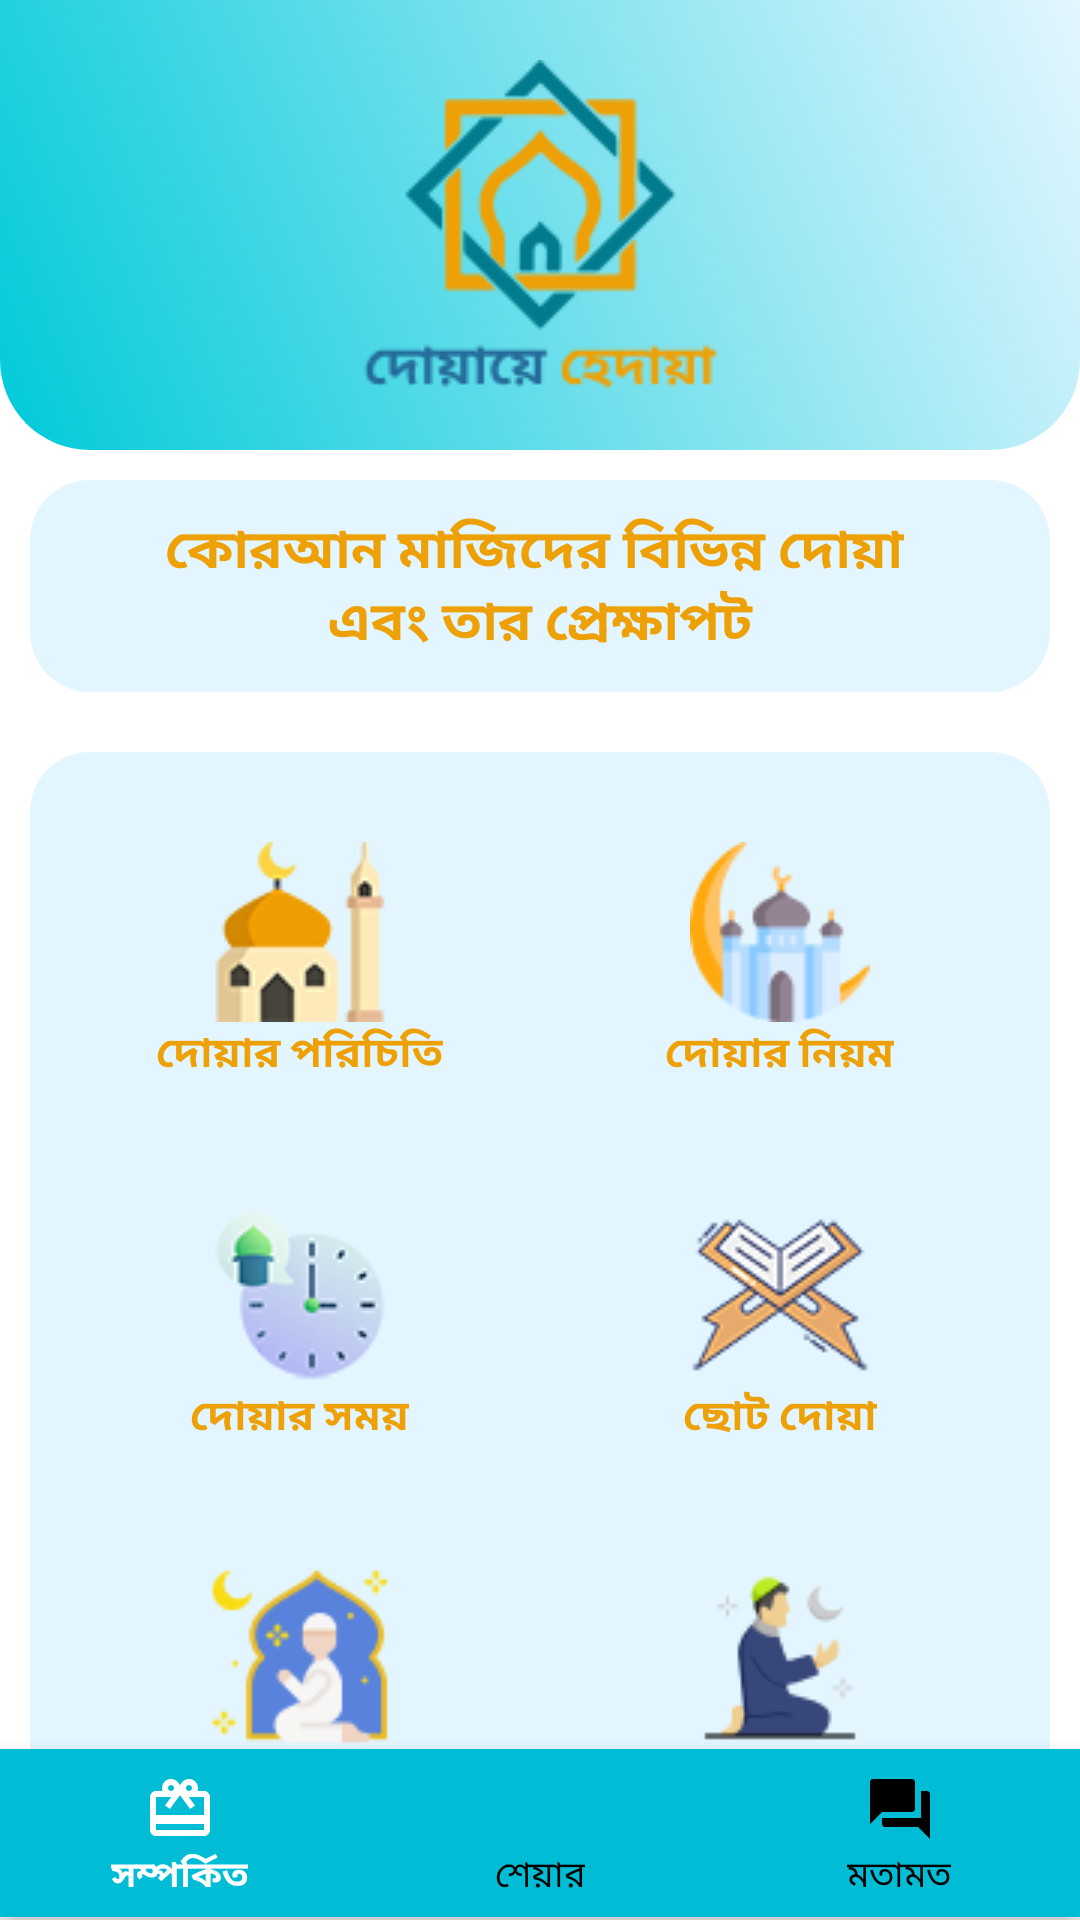

This screen was rendered from an Android layout file. Write that file and the resources it references.
<!-- AndroidManifest.xml: application theme Theme.DuyaeHedaya -->
<!-- res/layout/activity_main.xml -->
<?xml version="1.0" encoding="utf-8"?>
<RelativeLayout xmlns:android="http://schemas.android.com/apk/res/android"
xmlns:app="http://schemas.android.com/apk/res-auto"
xmlns:tools="http://schemas.android.com/tools"
android:layout_width="match_parent"
android:layout_height="match_parent"
android:id="@+id/myhomeMain1"
tools:context=".MainActivity">

<LinearLayout
    android:layout_width="match_parent"
    android:layout_height="wrap_content"
    android:background="@drawable/home_top"
    android:gravity="center|top"
    android:id="@+id/hedayaabId">

    <ImageView
        android:layout_width="wrap_content"
        android:layout_height="wrap_content"
        android:layout_marginTop="20dp"
        android:layout_marginBottom="20dp"
        android:src="@drawable/logo_hedaya" />
</LinearLayout>

<LinearLayout
    android:id="@+id/hedayaab2Id"
    android:layout_width="match_parent"
    android:layout_height="wrap_content"
    android:gravity="center|top"
    android:layout_below="@+id/hedayaabId">

    <TextView
        android:id="@+id/quranDoyaId"
        android:layout_width="match_parent"
        android:text="@string/quran_doya"
        android:textStyle="bold"
        android:textSize="18dp"
        android:layout_margin="10dp"
        android:padding="10dp"
        android:gravity="center"
        android:textColor="#EDA107"
        android:background="@drawable/card_bg"
        android:layout_height="wrap_content"
        />
</LinearLayout>

<LinearLayout
    android:layout_width="match_parent"
    android:layout_marginTop="10dp"
    android:orientation="vertical"
    android:background="@drawable/card_bg"
    android:layout_marginLeft="10dp"
    android:layout_marginRight="10dp"
    android:layout_height="wrap_content"
    android:layout_below="@id/hedayaab2Id">

    <LinearLayout
        android:layout_width="match_parent"
        android:padding="20dp"
        android:gravity="center"
        android:weightSum="2"
        android:layout_height="wrap_content">

        <LinearLayout
            android:id="@+id/introDoyaId"
            android:layout_width="0dp"
            android:layout_marginRight="20dp"
            android:padding="10dp"
            android:layout_weight="1"
            android:orientation="vertical"
            android:background="@drawable/card_white"
            android:layout_height="wrap_content">

            <ImageView
                android:layout_width="match_parent"
                android:layout_gravity="center"
                android:src="@drawable/intdoya"
                android:layout_height="match_parent"
                />

            <TextView
                android:layout_width="wrap_content"
                android:layout_height="wrap_content"
                android:text="দোয়ার পরিচিতি"
                android:layout_gravity="center"
                android:textSize="14dp"
                android:textStyle="bold"
                android:textColor="#EDA107"
                />

        </LinearLayout>

        <LinearLayout
            android:id="@+id/insDoyaId"
            android:layout_width="0dp"
            android:padding="10dp"
            android:layout_weight="1"
            android:orientation="vertical"
            android:background="@drawable/card_white"
            android:layout_height="wrap_content">

            <ImageView
                android:layout_width="match_parent"
                android:layout_gravity="center"
                android:src="@drawable/insdoya"
                android:layout_height="match_parent"
                />
            <TextView
                android:layout_width="wrap_content"
                android:layout_height="wrap_content"
                android:text="দোয়ার নিয়ম"
                android:textSize="14dp"
                android:layout_gravity="center"
                android:textStyle="bold"
                android:textColor="#EDA107"
                />

        </LinearLayout>


    </LinearLayout>

    <LinearLayout
        android:id="@+id/doyaTimeId"
        android:layout_width="match_parent"
        android:weightSum="2"
        android:paddingRight="20dp"
        android:paddingLeft="20dp"
        android:paddingBottom="20dp"
        android:gravity="center"
        android:layout_height="wrap_content">

        <LinearLayout
            android:layout_width="0dp"
            android:layout_marginRight="20dp"
            android:padding="10dp"
            android:layout_weight="1"
            android:orientation="vertical"
            android:background="@drawable/card_white"
            android:layout_height="wrap_content">

            <ImageView
                android:layout_width="match_parent"
                android:layout_gravity="center"
                android:src="@drawable/timedoya"
                android:layout_height="match_parent"
                />
            <TextView
                android:layout_width="wrap_content"
                android:layout_height="wrap_content"
                android:text="দোয়ার সময়"
                android:layout_gravity="center"
                android:textSize="14dp"
                android:textStyle="bold"
                android:textColor="#EDA107"
                />

        </LinearLayout>

        <LinearLayout
            android:layout_width="0dp"
            android:id="@+id/sotoDoyaId"
            android:padding="10dp"
            android:layout_weight="1"
            android:orientation="vertical"
            android:background="@drawable/card_white"
            android:layout_height="wrap_content">

            <ImageView
                android:layout_width="match_parent"
                android:layout_gravity="center"
                android:src="@drawable/smalldoya"
                android:layout_height="match_parent"
                />
            <TextView
                android:layout_width="wrap_content"
                android:layout_height="wrap_content"
                android:text="ছোট দোয়া"
                android:textSize="14dp"
                android:layout_gravity="center"
                android:textStyle="bold"
                android:textColor="#EDA107"
                />

        </LinearLayout>


    </LinearLayout>
    <LinearLayout
        android:id="@+id/allDoyaId"
        android:layout_width="match_parent"
        android:weightSum="2"
        android:paddingRight="20dp"
        android:paddingLeft="20dp"
        android:paddingBottom="20dp"
        android:gravity="center"
        android:layout_height="wrap_content">

        <LinearLayout
            android:layout_width="0dp"
            android:layout_marginRight="20dp"
            android:padding="10dp"
            android:layout_weight="1"
            android:orientation="vertical"
            android:background="@drawable/card_white"
            android:layout_height="wrap_content">

            <ImageView
                android:layout_width="match_parent"
                android:layout_gravity="center"
                android:src="@drawable/aldoya"
                android:layout_height="match_parent"
                />
            <TextView
                android:layout_width="wrap_content"
                android:layout_height="wrap_content"
                android:text="সকল দোয়া"
                android:layout_gravity="center"
                android:textSize="14dp"
                android:textStyle="bold"
                android:textColor="#EDA107"
                />

        </LinearLayout>

        <LinearLayout
            android:layout_width="0dp"
            android:id="@+id/monajatId"
            android:padding="10dp"
            android:layout_weight="1"
            android:orientation="vertical"
            android:background="@drawable/card_white"
            android:layout_height="wrap_content">

            <ImageView
                android:layout_width="match_parent"
                android:layout_gravity="center"
                android:src="@drawable/prayerdoya"
                android:layout_height="match_parent"
                />
            <TextView
                android:layout_width="wrap_content"
                android:layout_height="wrap_content"
                android:text="মোনাজাত"
                android:textSize="14dp"
                android:layout_gravity="center"
                android:textStyle="bold"
                android:textColor="#EDA107"
                />

        </LinearLayout>


    </LinearLayout>



</LinearLayout>


<com.google.android.material.bottomnavigation.BottomNavigationView
    android:id="@+id/bottomNavigationId"
    android:layout_width="match_parent"
    android:background="#00BCD4"
    android:layout_height="wrap_content"
    android:layout_alignParentBottom="true"
    android:layout_marginBottom="1dp"
    app:itemTextColor="@drawable/selector"
    app:itemIconTint="@drawable/selector"
    app:menu="@menu/menu_layout" />

</RelativeLayout>
<!-- resources referenced by this layout -->
<resources>
  <!-- drawable aldoya: png bitmap (drawable-v24, 3732 bytes) -->
  <!-- drawable card_bg (drawable) -->
  <?xml version="1.0" encoding="utf-8"?>
  <selector xmlns:android="http://schemas.android.com/apk/res/android">
      <item>
          <shape android:shape="rectangle">
              <corners android:radius="20dp"/>
              <solid android:color="#E3F6FF"/>
          </shape>
      </item>
  
  </selector>
  <!-- drawable home_top (drawable) -->
  <?xml version="1.0" encoding="utf-8"?>
  <selector xmlns:android="http://schemas.android.com/apk/res/android">
      <item>
          <shape>
              <gradient
                  android:angle="45"
                  android:startColor="#00CAD9"
                  android:endColor="#E3F6FF"
                  android:type="linear" />
              <corners
                  android:bottomLeftRadius="30dp"
                  android:bottomRightRadius="30dp"
                  />
          </shape>
      </item>
  </selector>
  <!-- drawable insdoya: png bitmap (drawable-v24, 2850 bytes) -->
  <!-- drawable intdoya: png bitmap (drawable-v24, 5422 bytes) -->
  <!-- drawable logo_hedaya: png bitmap (drawable, 4657 bytes) -->
  <!-- drawable prayerdoya: png bitmap (drawable-v24, 2825 bytes) -->
  <!-- drawable selector (drawable) -->
  <?xml version="1.0" encoding="utf-8"?>
  <selector xmlns:android="http://schemas.android.com/apk/res/android">
      <item
          android:state_selected="true"
          android:drawable="@color/white"
          android:color="@android:color/white"/>
      <item
          android:state_selected="false"
          android:color= "@android:color/black"/>
  
  
  </selector>
  <!-- drawable smalldoya: png bitmap (drawable-v24, 8709 bytes) -->
  <!-- drawable timedoya: png bitmap (drawable-v24, 6559 bytes) -->
  <string name="quran_doya">কোরআন মাজিদের বিভিন্ন দোয়া \nএবং তার প্রেক্ষাপট</string>
  <style name="Theme.DuyaeHedaya" parent="Theme.MaterialComponents.DayNight.DarkActionBar">
          
          <item name="colorPrimary">@color/teal_700</item>
          <item name="colorPrimaryVariant">@color/hedaya</item>
          <item name="colorOnPrimary">@color/white</item>
          
          <item name="colorSecondary">@color/teal_200</item>
          <item name="colorSecondaryVariant">@color/teal_700</item>
          <item name="colorOnSecondary">@color/black</item>
          
          <item name="android:statusBarColor" tools:targetApi="l">?attr/colorPrimaryVariant</item>
          
      </style>
  <color name="white">#FFFFFFFF</color>
  <color name="teal_700">#FF018786</color>
  <color name="hedaya">#03BFCD</color>
  <color name="teal_200">#FF03DAC5</color>
  <color name="black">#FF000000</color>
</resources>
